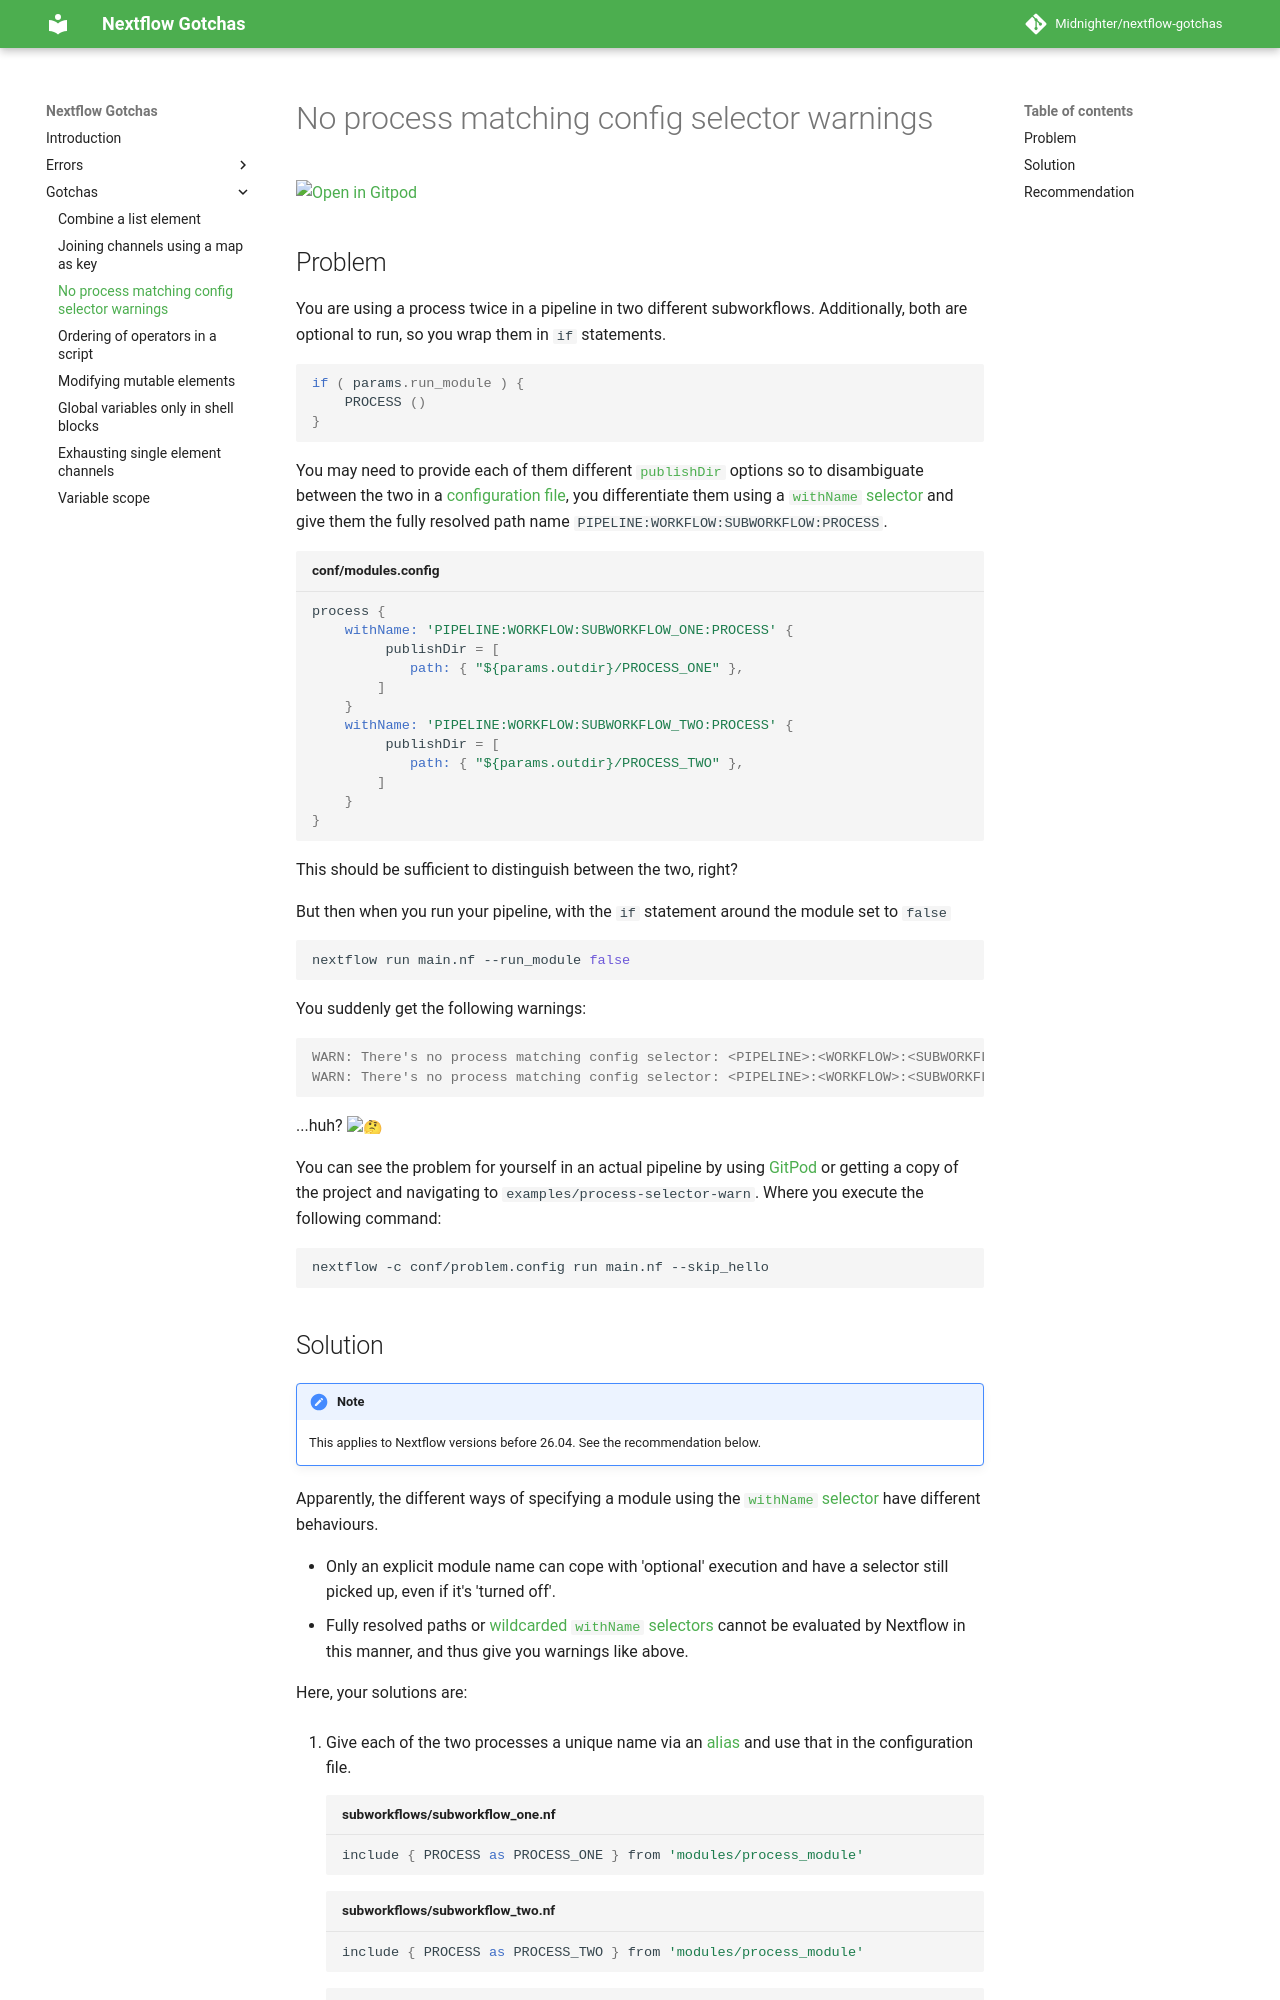

repository: Midnighter/nextflow-gotchas · page: gotchas/process-selector-warn/index.html · generator: mkdocs

# No process matching config selector warnings

[![Open in Gitpod](https://gitpod.io/button/open-in-gitpod.svg)](https://gitpod.io/#https://github.com/Midnighter/nextflow-gotchas/blob/main/docs/gotchas/process-selector-warn.md)

## Problem

You are using a process twice in a pipeline in two different subworkflows. Additionally, both are optional to run, so you wrap them in `if` statements.

```groovy
if ( params.run_module ) {
    PROCESS ()
}
```

You may need to provide each of them different [`publishDir`](https://www.nextflow.io/docs/latest/process.html#publishdir) options so to disambiguate between the two in a [configuration file](https://www.nextflow.io/docs/latest/config.html#configuration-file), you differentiate them using a [`withName` selector](https://www.nextflow.io/docs/latest/config.html#process-selectors) and give them the fully resolved path name `PIPELINE:WORKFLOW:SUBWORKFLOW:PROCESS`.

```groovy title="conf/modules.config"
process {
    withName: 'PIPELINE:WORKFLOW:SUBWORKFLOW_ONE:PROCESS' {
         publishDir = [
            path: { "${params.outdir}/PROCESS_ONE" },
        ]
    }
    withName: 'PIPELINE:WORKFLOW:SUBWORKFLOW_TWO:PROCESS' {
         publishDir = [
            path: { "${params.outdir}/PROCESS_TWO" },
        ]
    }
}
```

This should be sufficient to distinguish between the two, right?

But then when you run your pipeline, with the `if` statement around the module set to `false`

```bash
nextflow run main.nf --run_module false
```

You suddenly get the following warnings:

```output
WARN: There's no process matching config selector: <PIPELINE>:<WORKFLOW>:<SUBWORKFLOW_ONE>:<PROCESS>
WARN: There's no process matching config selector: <PIPELINE>:<WORKFLOW>:<SUBWORKFLOW_TWO>:<PROCESS>
```

...huh? :thinking:

You can see the problem for yourself in an actual pipeline by using [GitPod](https://gitpod.io/#https://github.com/Midnighter/nextflow-gotchas/blob/main/docs/gotchas/process-selector-warn.md) or getting a copy of the project and navigating to `examples/process-selector-warn`. Where you execute the following command:

```bash
nextflow -c conf/problem.config run main.nf --skip_hello
```
